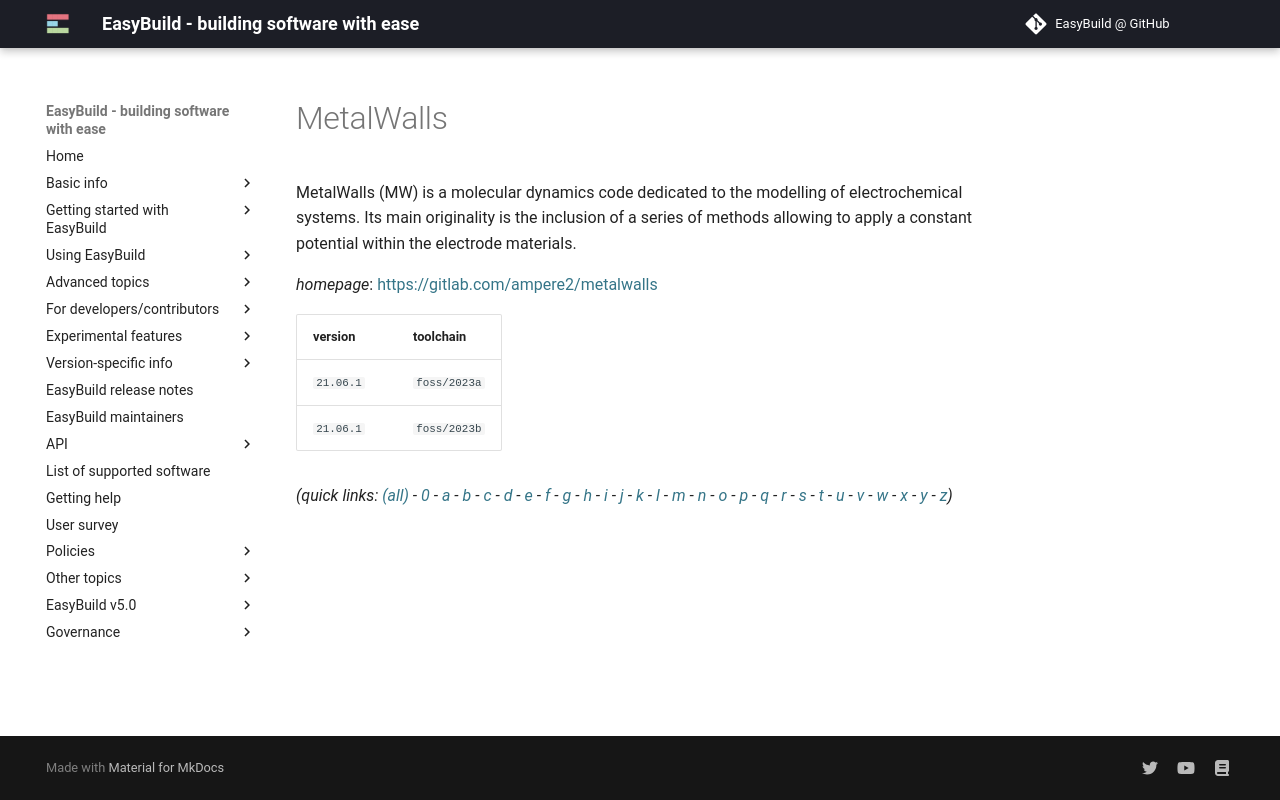

repository: easybuilders/easybuild-docs · page: version-specific/supported-software/m/MetalWalls/index.html · generator: mkdocs

---
search:
  boost: 0.5
---
# MetalWalls

MetalWalls (MW) is a molecular dynamics code dedicated to the modelling of electrochemical systems. Its main originality is the inclusion of a series of methods allowing to apply a constant potential within the electrode materials.

*homepage*: <https://gitlab.com/ampere2/metalwalls>

version | toolchain
--------|----------
``21.06.1`` | ``foss/2023a``
``21.06.1`` | ``foss/2023b``


*(quick links: [(all)](../index.md) - [0](../0/index.md) - [a](../a/index.md) - [b](../b/index.md) - [c](../c/index.md) - [d](../d/index.md) - [e](../e/index.md) - [f](../f/index.md) - [g](../g/index.md) - [h](../h/index.md) - [i](../i/index.md) - [j](../j/index.md) - [k](../k/index.md) - [l](../l/index.md) - [m](../m/index.md) - [n](../n/index.md) - [o](../o/index.md) - [p](../p/index.md) - [q](../q/index.md) - [r](../r/index.md) - [s](../s/index.md) - [t](../t/index.md) - [u](../u/index.md) - [v](../v/index.md) - [w](../w/index.md) - [x](../x/index.md) - [y](../y/index.md) - [z](../z/index.md))*
